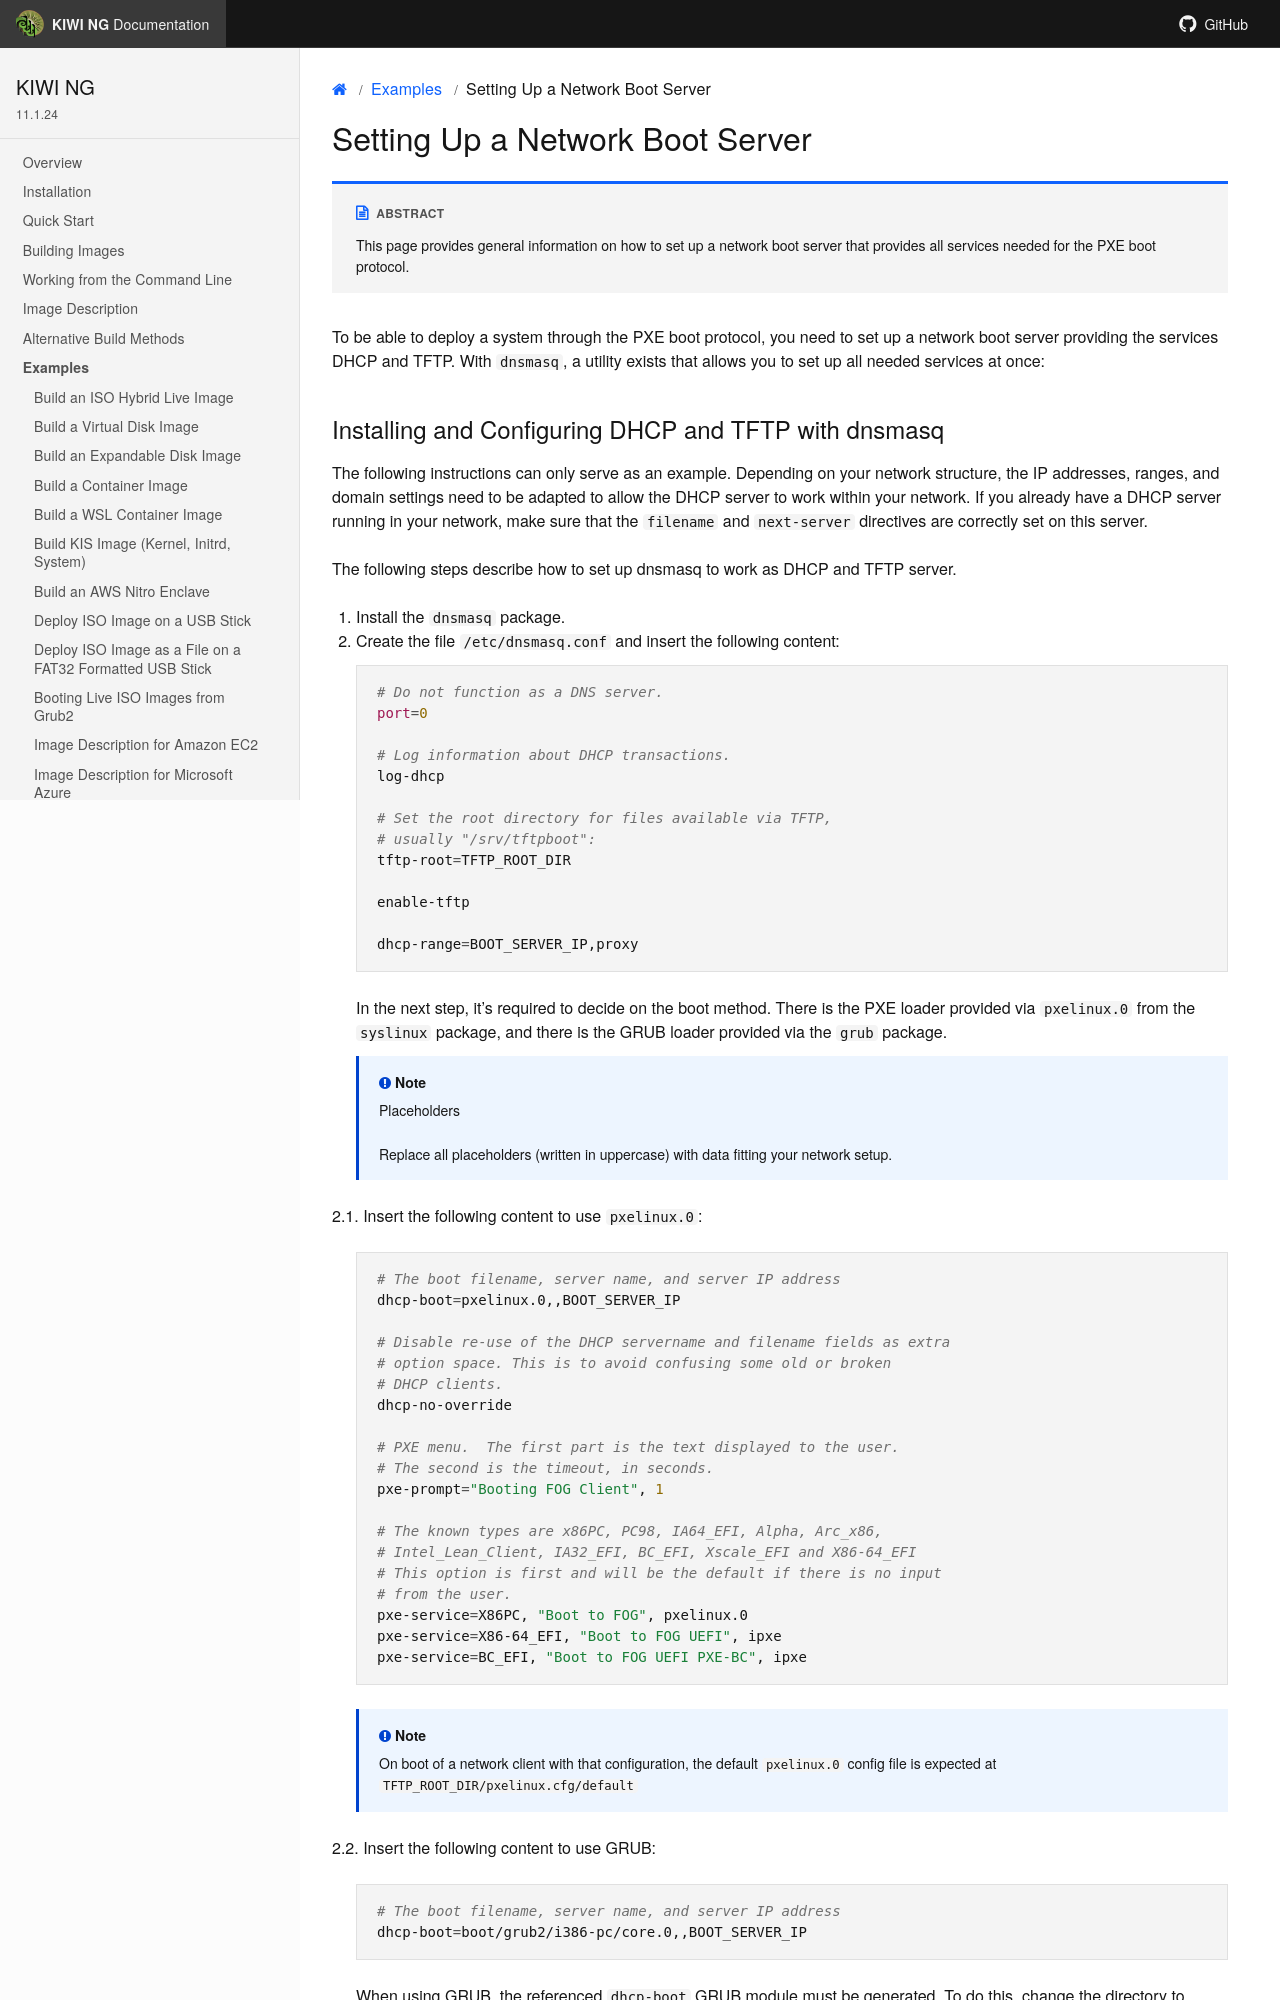

repository: OSInside/kiwi · page: example_use_cases/setup_network_bootserver.html · generator: sphinx

.. _network-boot-server:

Setting Up a Network Boot Server
================================

.. sidebar:: Abstract

   This page provides general information on how to set up
   a network boot server that provides all services
   needed for the PXE boot protocol.

To be able to deploy a system through the PXE boot protocol, you need
to set up a network boot server providing the services DHCP and TFTP.
With `dnsmasq`, a utility exists that allows you to set up all needed
services at once:
